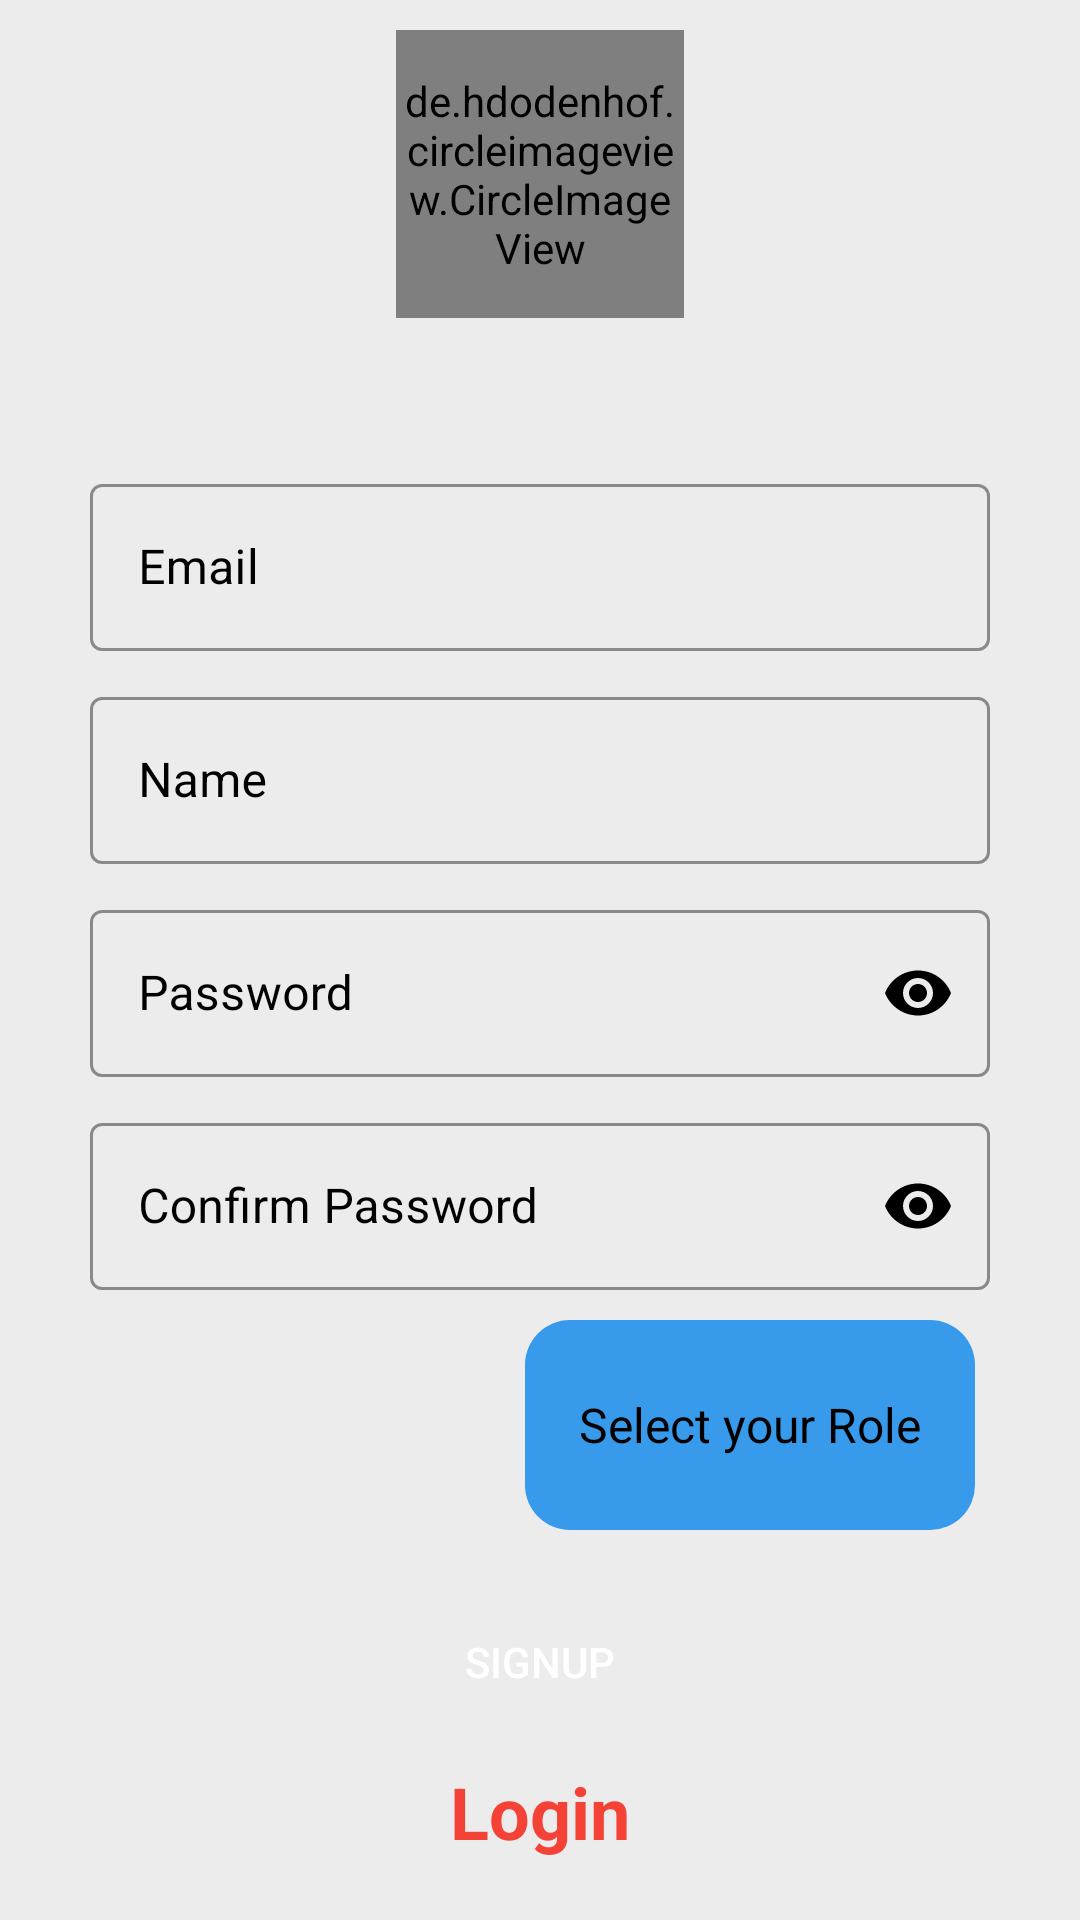

Here is an Android app screen rendered from its layout file. Give the layout XML and the strings, colors and styles it references.
<!-- AndroidManifest.xml: application theme Theme.University_Attendance_System_App -->
<!-- res/layout/fragment_sign_up_.xml -->
<?xml version="1.0" encoding="utf-8"?>
<androidx.constraintlayout.widget.ConstraintLayout xmlns:android="http://schemas.android.com/apk/res/android"
    xmlns:app="http://schemas.android.com/apk/res-auto"
    xmlns:tools="http://schemas.android.com/tools"
    android:layout_width="match_parent"
    android:layout_height="match_parent"
    android:background="@color/lightGrey"
    tools:context=".Login.SignUp_Fragment">

    <ProgressBar
        android:id="@+id/singUpProgressBar"
        android:layout_width="wrap_content"
        android:layout_height="wrap_content"
        android:visibility="gone"
        app:layout_constraintBottom_toBottomOf="parent"
        app:layout_constraintEnd_toEndOf="parent"
        app:layout_constraintStart_toStartOf="parent"
        app:layout_constraintTop_toTopOf="parent" />

    <LinearLayout
        android:id="@+id/linearLayout"
        android:layout_width="match_parent"
        android:layout_height="wrap_content"
        android:orientation="vertical"
        app:layout_constraintTop_toTopOf="parent">

        <de.hdodenhof.circleimageview.CircleImageView
            android:id="@+id/profile_image"
            android:layout_width="96dp"
            android:layout_height="96dp"
            android:layout_gravity="center"
            android:layout_marginTop="10dp"
            android:src="@drawable/profile"
            app:civ_border_color="#FF000000"
            app:civ_border_width="2dp" />

        <com.google.android.material.textfield.TextInputLayout
            android:id="@+id/textInputLayout"
            style="@style/OutlinedBoxStyle_Normal"
            android:layout_width="match_parent"
            android:layout_height="wrap_content"
            android:layout_marginStart="30dp"
            android:layout_marginTop="50dp"
            android:layout_marginEnd="30dp"
            app:layout_constraintTop_toTopOf="parent">

            <com.google.android.material.textfield.TextInputEditText
                android:id="@+id/signUpEmail"
                android:layout_width="match_parent"
                android:layout_height="wrap_content"
                android:hint="Email"
                android:inputType="textEmailAddress"
                android:textColor="@color/black"
                android:textColorHint="@color/black" />

        </com.google.android.material.textfield.TextInputLayout>

        <com.google.android.material.textfield.TextInputLayout
            android:id="@+id/textInputLayout3"
            style="@style/OutlinedBoxStyle_Normal"
            android:layout_width="match_parent"
            android:layout_height="wrap_content"
            android:layout_marginStart="30dp"
            android:layout_marginTop="10dp"
            android:layout_marginEnd="30dp"
            app:layout_constraintTop_toBottomOf="@+id/textInputLayout">

            <com.google.android.material.textfield.TextInputEditText
                android:id="@+id/signUpName"
                android:layout_width="match_parent"
                android:layout_height="wrap_content"
                android:hint="Name"
                android:inputType="textPersonName"
                android:textColor="@color/black"
                android:textColorHint="@color/black" />

        </com.google.android.material.textfield.TextInputLayout>


        <com.google.android.material.textfield.TextInputLayout
            android:id="@+id/textInputLayout2"
            style="@style/OutlinedBoxStyle_Normal"
            android:layout_width="match_parent"
            android:layout_height="wrap_content"
            android:layout_marginStart="30dp"
            android:layout_marginTop="10dp"
            android:layout_marginEnd="30dp"
            app:layout_constraintTop_toBottomOf="@+id/textInputLayout2"
            app:passwordToggleEnabled="true"
            app:passwordToggleTint="@color/black">

            <com.google.android.material.textfield.TextInputEditText
                android:id="@+id/signUpPass"
                android:layout_width="match_parent"
                android:layout_height="wrap_content"
                android:hint="Password"
                android:inputType="textPassword"
                android:textColor="@color/black"
                android:textColorHint="@color/black" />

        </com.google.android.material.textfield.TextInputLayout>

        <com.google.android.material.textfield.TextInputLayout
            android:id="@+id/textInputLayout4"
            style="@style/OutlinedBoxStyle_Normal"
            android:layout_width="match_parent"
            android:layout_height="wrap_content"
            android:layout_marginStart="30dp"
            android:layout_marginTop="10dp"
            android:layout_marginEnd="30dp"
            app:layout_constraintTop_toBottomOf="@+id/textInputLayout2"
            app:passwordToggleEnabled="true"
            app:passwordToggleTint="@color/black">

            <com.google.android.material.textfield.TextInputEditText
                android:id="@+id/signUpConPass"
                android:layout_width="match_parent"
                android:layout_height="wrap_content"
                android:hint="Confirm Password"
                android:inputType="textPassword"
                android:textColor="@color/black"
                android:textColorHint="@color/black" />

        </com.google.android.material.textfield.TextInputLayout>


        <Spinner
            android:id="@+id/roleSpinner"
            android:layout_width="wrap_content"
            android:layout_height="wrap_content"
            android:background="@drawable/spinner_bg"
            android:entries="@array/spinnerItem"
            android:foreground="?android:attr/selectableItemBackground"
            android:padding="10dp"
            android:layout_gravity="end"
            android:layout_marginTop="10dp"
            android:layout_marginEnd="35dp"
            android:spinnerMode="dialog"
            tools:layout_editor_absoluteX="166dp"
            tools:layout_editor_absoluteY="441dp" />

    </LinearLayout>


    <Button
        android:id="@+id/singUpBtn"
        android:layout_width="wrap_content"
        android:layout_height="wrap_content"
        android:background="@drawable/btn_bg"
        android:backgroundTint="@color/blue"
        android:text="SignUp"
        android:foreground="?android:attr/selectableItemBackground"
        android:layout_marginTop="20dp"
        android:textColor="@color/white"
        app:layout_constraintEnd_toEndOf="parent"
        app:layout_constraintStart_toStartOf="parent"
        app:layout_constraintTop_toBottomOf="@+id/linearLayout" />


    <TextView
        android:id="@+id/loginText"
        android:layout_width="wrap_content"
        android:layout_height="wrap_content"
        android:layout_marginBottom="20dp"
        android:text="Login"
        android:textColor="@color/red"
        android:textSize="24sp"
        android:textStyle="bold"
        app:layout_constraintBottom_toBottomOf="parent"
        app:layout_constraintEnd_toEndOf="parent"
        app:layout_constraintStart_toStartOf="parent" />

</androidx.constraintlayout.widget.ConstraintLayout>
<!-- resources referenced by this layout -->
<resources>
  <string-array name="spinnerItem">
          <item>Select your Role</item>
          <item>Student</item>
          <item>Instructor</item>
      </string-array>
  <color name="black">#FF000000</color>
  <color name="blue">#0977CF</color>
  <color name="lightGrey">#EDECEC</color>
  <color name="red">#F44336</color>
  <color name="white">#FFFFFFFF</color>
  <!-- drawable spinner_bg (drawable) -->
  <?xml version="1.0" encoding="utf-8"?>
  <shape xmlns:android="http://schemas.android.com/apk/res/android"
      android:shape="rectangle">
      <corners android:radius="15dp"/>
      <size android:height="70dp"/>
      <solid android:color="@color/lightBlue"/>
  
  </shape>
  <style name="OutlinedBoxStyle_Normal" parent="Widget.MaterialComponents.TextInputLayout.OutlinedBox">
          <item name="boxStrokeColor">@color/lightBlue</item>
          <item name="android:textColorHint">@color/black</item>
      </style>
  <style name="Theme.University_Attendance_System_App" parent="Base.Theme.University_Attendance_System_App" />
  <color name="lightBlue">#379AEA</color>
  <style name="Base.Theme.University_Attendance_System_App" parent="Theme.MaterialComponents.DayNight.NoActionBar.Bridge">
          <item name="android:textColor">@color/black</item>
  
          
          
      </style>
</resources>
